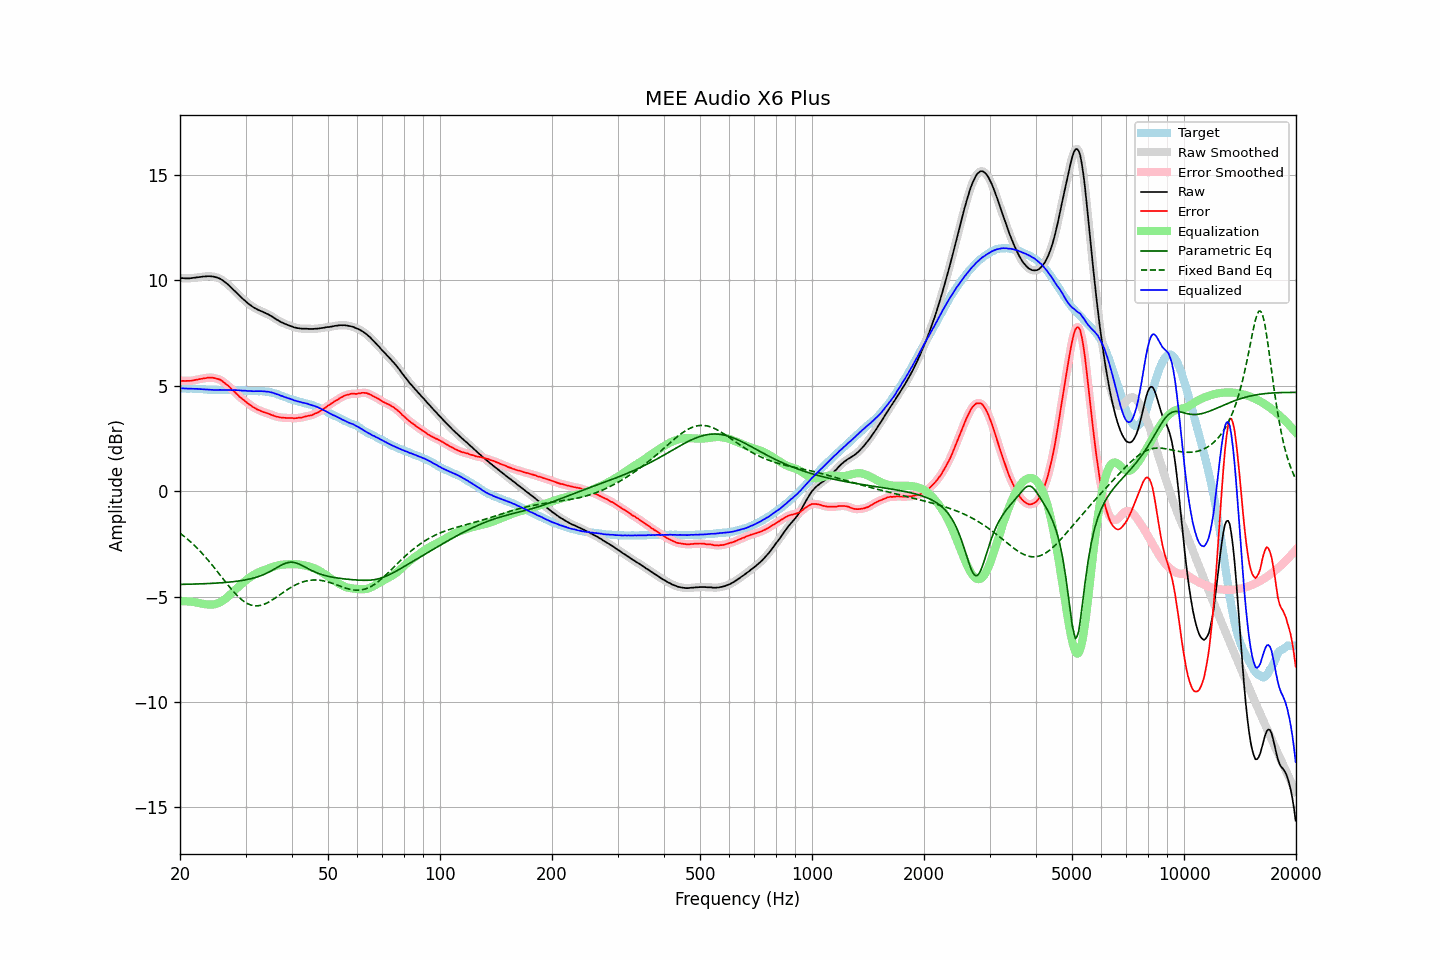

Values plotted in this chart, from the file beside it:
frequency, raw, error, smoothed, error_smoothed, equalization, parametric_eq, fixed_band_eq, equalized_raw, equalized_smoothed, target
20.00, 10.11, 5.23, 10.11, 5.23, -5.23, -4.43, -1.99, 4.87, 4.88, 4.88
20.20, 10.11, 5.23, 10.11, 5.23, -5.23, -4.42, -2.05, 4.88, 4.88, 4.88
20.40, 10.11, 5.23, 10.10, 5.23, -5.23, -4.42, -2.11, 4.88, 4.88, 4.87
20.61, 10.10, 5.22, 10.10, 5.23, -5.23, -4.42, -2.17, 4.87, 4.87, 4.87
20.81, 10.10, 5.23, 10.10, 5.23, -5.23, -4.42, -2.24, 4.87, 4.87, 4.86
21.02, 10.10, 5.23, 10.10, 5.23, -5.23, -4.42, -2.30, 4.86, 4.86, 4.86
21.23, 10.10, 5.23, 10.10, 5.24, -5.24, -4.42, -2.37, 4.86, 4.86, 4.86
21.44, 10.11, 5.23, 10.11, 5.24, -5.25, -4.41, -2.44, 4.86, 4.86, 4.87
21.66, 10.12, 5.25, 10.12, 5.25, -5.26, -4.41, -2.51, 4.86, 4.86, 4.86
21.87, 10.13, 5.27, 10.13, 5.27, -5.27, -4.41, -2.58, 4.86, 4.86, 4.86
22.09, 10.14, 5.29, 10.14, 5.28, -5.28, -4.41, -2.65, 4.86, 4.86, 4.85
22.31, 10.15, 5.30, 10.15, 5.30, -5.30, -4.40, -2.73, 4.85, 4.85, 4.85
22.54, 10.16, 5.32, 10.16, 5.31, -5.31, -4.40, -2.81, 4.85, 4.85, 4.84
22.76, 10.17, 5.33, 10.17, 5.33, -5.33, -4.40, -2.89, 4.84, 4.84, 4.84
22.99, 10.18, 5.34, 10.18, 5.34, -5.34, -4.40, -2.97, 4.83, 4.83, 4.84
23.22, 10.19, 5.36, 10.19, 5.35, -5.36, -4.39, -3.06, 4.83, 4.83, 4.83
23.45, 10.19, 5.36, 10.19, 5.37, -5.37, -4.39, -3.14, 4.82, 4.82, 4.83
23.69, 10.20, 5.38, 10.20, 5.38, -5.38, -4.39, -3.23, 4.82, 4.82, 4.82
23.92, 10.20, 5.39, 10.20, 5.39, -5.38, -4.38, -3.32, 4.82, 4.82, 4.81
24.16, 10.20, 5.39, 10.20, 5.39, -5.38, -4.38, -3.41, 4.81, 4.81, 4.81
24.40, 10.19, 5.38, 10.19, 5.38, -5.38, -4.38, -3.51, 4.81, 4.81, 4.81
24.65, 10.18, 5.37, 10.18, 5.37, -5.37, -4.37, -3.60, 4.80, 4.80, 4.81
24.89, 10.16, 5.35, 10.16, 5.35, -5.36, -4.37, -3.70, 4.80, 4.80, 4.80
25.14, 10.14, 5.33, 10.14, 5.34, -5.34, -4.36, -3.79, 4.80, 4.80, 4.80
25.39, 10.11, 5.31, 10.11, 5.31, -5.31, -4.36, -3.89, 4.80, 4.80, 4.79
25.65, 10.08, 5.29, 10.07, 5.28, -5.27, -4.35, -3.99, 4.81, 4.80, 4.79
25.91, 10.03, 5.24, 10.03, 5.24, -5.23, -4.35, -4.08, 4.80, 4.80, 4.79
26.16, 9.98, 5.18, 9.98, 5.18, -5.18, -4.34, -4.18, 4.80, 4.80, 4.80
26.43, 9.92, 5.12, 9.92, 5.12, -5.12, -4.33, -4.28, 4.79, 4.80, 4.80
26.69, 9.86, 5.06, 9.86, 5.06, -5.06, -4.33, -4.38, 4.79, 4.80, 4.80
26.96, 9.80, 5.00, 9.80, 5.00, -5.00, -4.32, -4.47, 4.80, 4.80, 4.80
27.23, 9.73, 4.93, 9.73, 4.93, -4.93, -4.31, -4.56, 4.80, 4.80, 4.80
27.50, 9.65, 4.85, 9.65, 4.85, -4.85, -4.31, -4.66, 4.79, 4.80, 4.80
27.77, 9.58, 4.77, 9.58, 4.78, -4.78, -4.30, -4.74, 4.80, 4.80, 4.80
28.05, 9.51, 4.71, 9.50, 4.71, -4.71, -4.29, -4.83, 4.80, 4.80, 4.79
28.33, 9.43, 4.64, 9.43, 4.64, -4.64, -4.28, -4.91, 4.79, 4.79, 4.79
28.62, 9.35, 4.57, 9.35, 4.56, -4.56, -4.27, -4.99, 4.79, 4.78, 4.78
28.90, 9.27, 4.48, 9.27, 4.49, -4.49, -4.26, -5.06, 4.77, 4.78, 4.79
29.19, 9.20, 4.42, 9.20, 4.42, -4.43, -4.25, -5.13, 4.77, 4.77, 4.78
29.48, 9.13, 4.36, 9.13, 4.36, -4.36, -4.23, -5.19, 4.77, 4.77, 4.77
29.78, 9.07, 4.30, 9.06, 4.30, -4.30, -4.22, -5.25, 4.77, 4.77, 4.76
30.08, 9.00, 4.24, 9.00, 4.24, -4.23, -4.21, -5.29, 4.76, 4.76, 4.76
30.38, 8.93, 4.18, 8.93, 4.18, -4.18, -4.19, -5.34, 4.75, 4.76, 4.75
30.68, 8.87, 4.12, 8.87, 4.12, -4.12, -4.18, -5.37, 4.75, 4.75, 4.75
30.99, 8.82, 4.07, 8.81, 4.07, -4.07, -4.16, -5.40, 4.75, 4.75, 4.75
31.30, 8.76, 4.01, 8.76, 4.02, -4.02, -4.14, -5.42, 4.74, 4.74, 4.75
31.61, 8.71, 3.96, 8.71, 3.97, -3.97, -4.12, -5.44, 4.74, 4.74, 4.74
31.93, 8.67, 3.93, 8.67, 3.92, -3.92, -4.10, -5.44, 4.74, 4.74, 4.74
32.24, 8.63, 3.88, 8.63, 3.88, -3.88, -4.07, -5.44, 4.74, 4.74, 4.75
32.57, 8.59, 3.85, 8.59, 3.85, -3.85, -4.05, -5.43, 4.74, 4.74, 4.74
32.89, 8.56, 3.81, 8.56, 3.81, -3.81, -4.02, -5.42, 4.74, 4.74, 4.75
33.22, 8.53, 3.78, 8.52, 3.78, -3.78, -3.99, -5.40, 4.74, 4.74, 4.74
33.55, 8.49, 3.75, 8.49, 3.75, -3.75, -3.96, -5.38, 4.73, 4.74, 4.74
33.89, 8.46, 3.73, 8.46, 3.73, -3.73, -3.93, -5.35, 4.73, 4.73, 4.73
34.23, 8.42, 3.70, 8.42, 3.70, -3.70, -3.89, -5.31, 4.72, 4.72, 4.72
34.57, 8.39, 3.68, 8.38, 3.67, -3.67, -3.85, -5.27, 4.72, 4.71, 4.71
34.92, 8.34, 3.65, 8.34, 3.65, -3.64, -3.81, -5.23, 4.70, 4.70, 4.69
35.27, 8.30, 3.61, 8.30, 3.62, -3.61, -3.77, -5.18, 4.68, 4.68, 4.69
35.62, 8.25, 3.59, 8.25, 3.59, -3.59, -3.73, -5.13, 4.66, 4.66, 4.65
35.97, 8.20, 3.56, 8.20, 3.56, -3.56, -3.69, -5.08, 4.63, 4.64, 4.64
... 635 more rows
